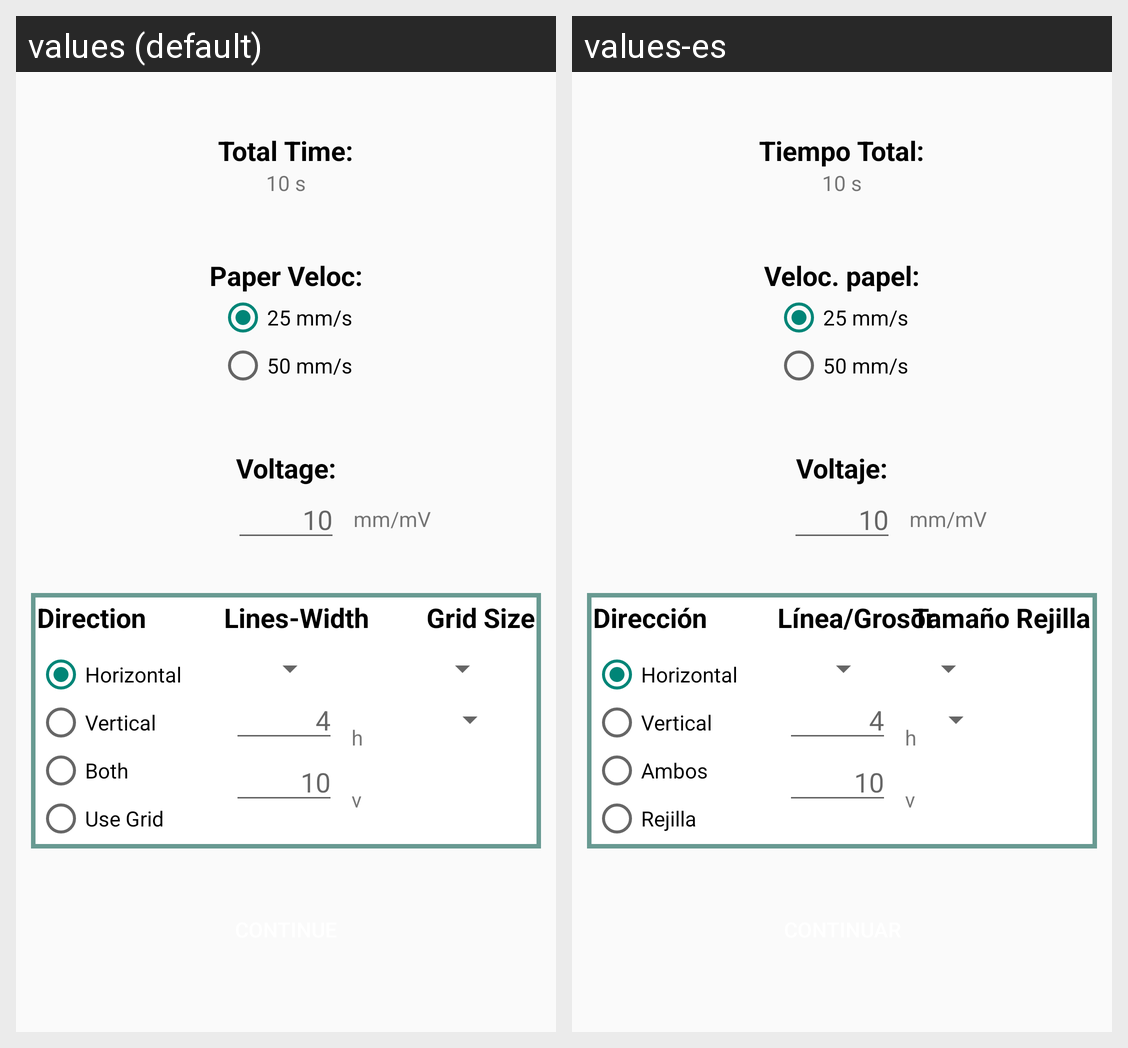

For this localized Android screen grid, give each drawn string resource with its value in every locale shown.
Android screen res/layout/grid_options.xml rendered under 2 locales, left to right: values (default), values-es. Device: Nexus 5 (rendered at 1080×1920; each locale shown at half size, 540×960, under a caption strip naming it); theme AppTheme.
Strings drawn on this screen, with the default value and each locale's value (text and hints the layout hard-codes, and strings that could not be matched under every locale, appear in the picture but are not listed):

TotalTime
  values: Total Time:
  values-es: Tiempo Total:

TenS
  values: 10 s
  values-es: 10 s

VelocPaper
  values: Paper Veloc:
  values-es: Veloc. papel:

veinticincoS
  values: 25 mm/s
  values-es: 25 mm/s

CincuentaS
  values: 50 mm/s
  values-es: 50 mm/s

VoltageMeasure
  values: Voltage:
  values-es: Voltaje:

ten
  values: 10
  values-es: 10

milisV
  values: mm/mV
  values-es: mm/mV

direction
  values: Direction
  values-es: Dirección

horizontal
  values: Horizontal
  values-es: Horizontal

vertical
  values: Vertical
  values-es: Vertical

both
  values: Both
  values-es: Ambos

grid
  values: Use Grid
  values-es: Rejilla

lineSzSizeOp
  values: Lines-Width
  values-es: Línea/Grosor

four
  values: 4
  values-es: 4

h
  values: h
  values-es: h

v
  values: v
  values-es: v

gridSizeOp
  values: Grid Size
  values-es: Tamaño Rejilla
